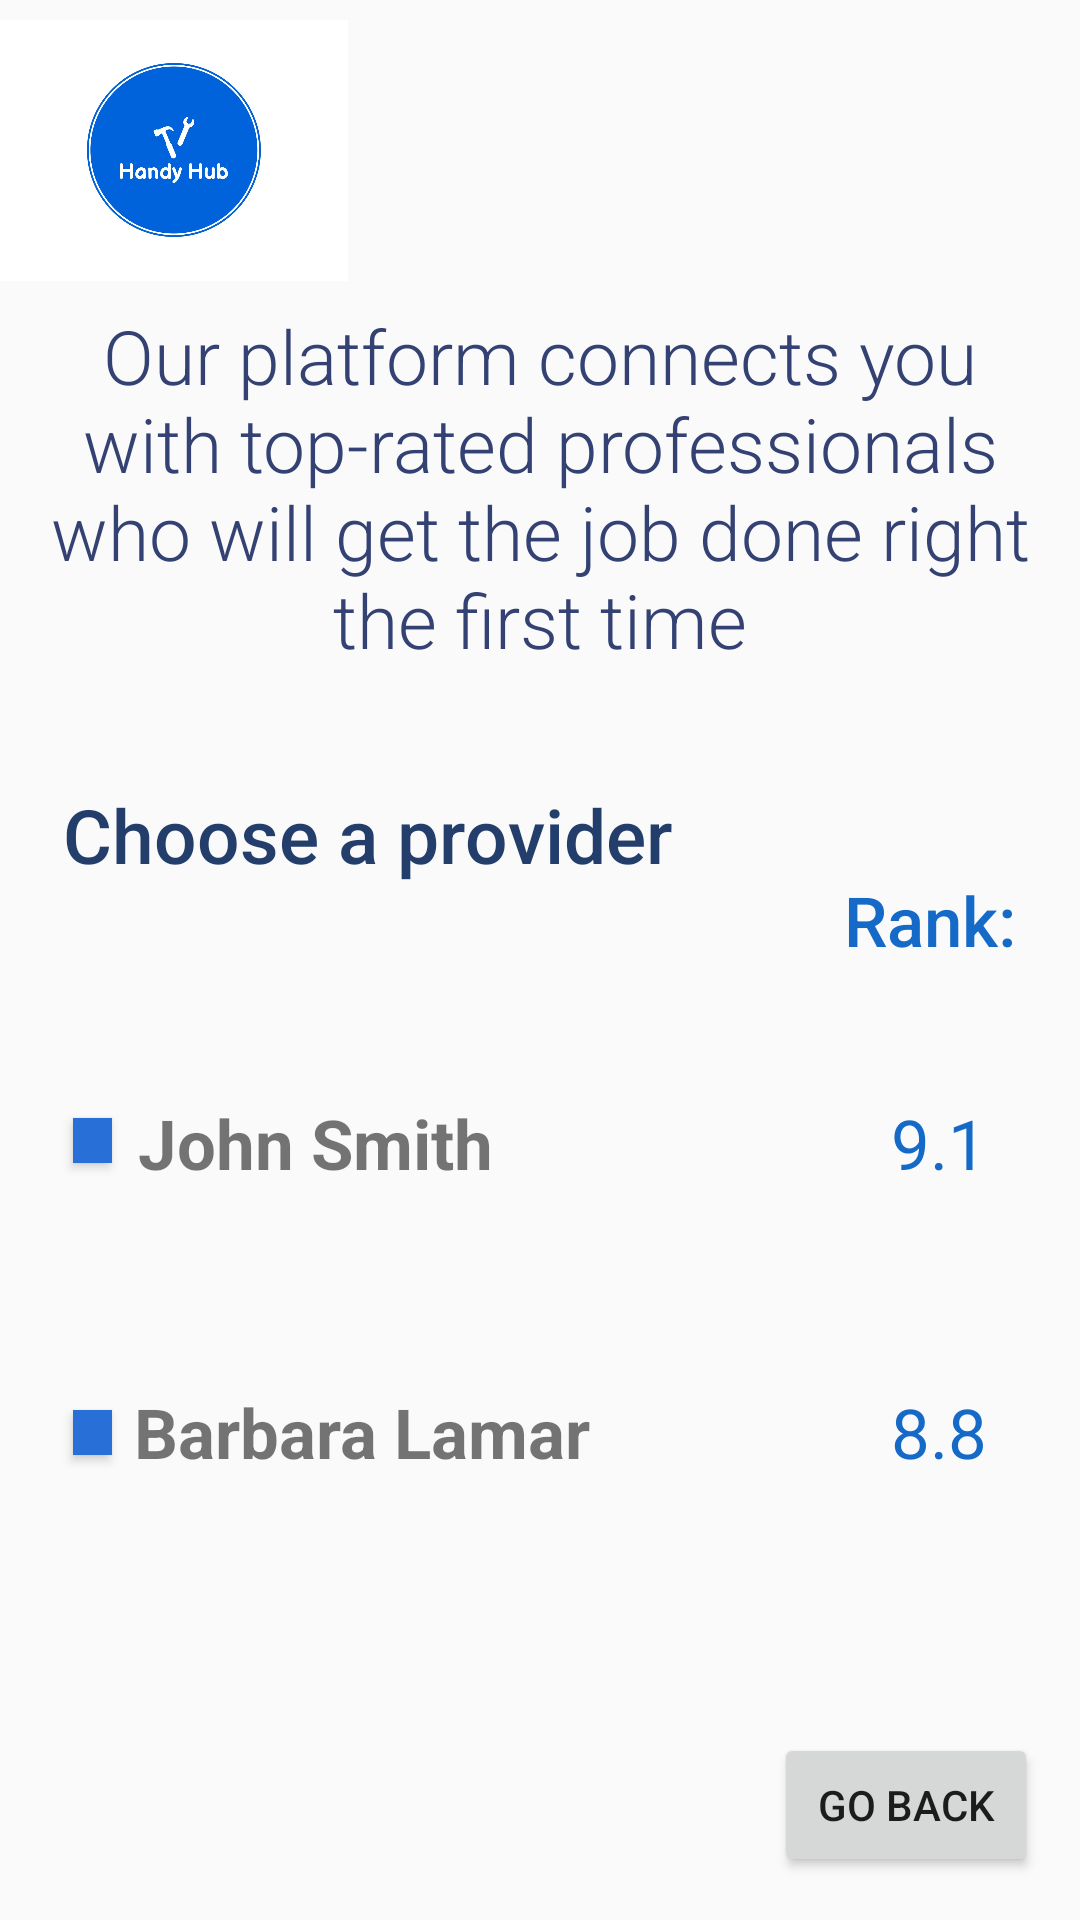

Here is an Android app screen rendered from its layout file. Give the layout XML and the strings, colors and styles it references.
<!-- AndroidManifest.xml: application theme Theme.Handyhub -->
<!-- res/layout/activity_plumber.xml -->
<?xml version="1.0" encoding="utf-8"?>
<androidx.constraintlayout.widget.ConstraintLayout xmlns:android="http://schemas.android.com/apk/res/android"
    xmlns:app="http://schemas.android.com/apk/res-auto"
    xmlns:tools="http://schemas.android.com/tools"
    android:layout_width="match_parent"
    android:layout_height="match_parent"
    tools:context=".Plumber">

    <ImageView
        android:id="@+id/imageView"
        android:layout_width="116dp"
        android:layout_height="100dp"
        app:srcCompat="@drawable/photo_2023_03_02_15_44_09"
        tools:layout_editor_absoluteX="-2dp"
        tools:layout_editor_absoluteY="-3dp" />

    <TextView
        android:id="@+id/textView"
        android:layout_width="wrap_content"
        android:layout_height="wrap_content"
        android:fontFamily="sans-serif-medium"
        android:text="Choose a provider"
        android:textColor="#243E6C"
        android:textSize="25sp"
        app:layout_constraintBottom_toBottomOf="parent"
        app:layout_constraintEnd_toEndOf="parent"
        app:layout_constraintHorizontal_bias="0.134"
        app:layout_constraintStart_toStartOf="parent"
        app:layout_constraintTop_toTopOf="parent"
        app:layout_constraintVertical_bias="0.431" />

    <TextView
        android:id="@+id/textView6"
        android:layout_width="329dp"
        android:layout_height="161dp"
        android:fontFamily="sans-serif-light"
        android:text="Our platform connects you with top-rated professionals who will get the job done right the first time"
        android:textAlignment="center"
        android:textColor="#344273"
        android:textSize="25sp"
        app:layout_constraintBottom_toBottomOf="parent"
        app:layout_constraintEnd_toEndOf="parent"
        app:layout_constraintStart_toStartOf="parent"
        app:layout_constraintTop_toTopOf="parent"
        app:layout_constraintVertical_bias="0.212" />

    <TextView
        android:id="@+id/johnsmith"
        android:layout_width="wrap_content"
        android:layout_height="wrap_content"
        android:text="John Smith"
        android:textSize="23sp"
        android:textStyle="bold"
        app:layout_constraintBottom_toBottomOf="parent"
        app:layout_constraintEnd_toEndOf="parent"
        app:layout_constraintHorizontal_bias="0.191"
        app:layout_constraintStart_toStartOf="parent"
        app:layout_constraintTop_toTopOf="parent"
        app:layout_constraintVertical_bias="0.6" />

    <TextView
        android:id="@+id/textView19"
        android:layout_width="wrap_content"
        android:layout_height="wrap_content"
        android:fontFamily="sans-serif-medium"
        android:text="Rank:"
        android:textColor="#156AC8"
        android:textSize="23sp"
        app:layout_constraintBottom_toBottomOf="parent"
        app:layout_constraintEnd_toEndOf="parent"
        app:layout_constraintHorizontal_bias="0.929"
        app:layout_constraintStart_toStartOf="parent"
        app:layout_constraintTop_toTopOf="parent"
        app:layout_constraintVertical_bias="0.478" />

    <TextView
        android:id="@+id/textView20"
        android:layout_width="wrap_content"
        android:layout_height="wrap_content"
        android:text="9.1"
        android:textColor="#156AC8"
        android:textSize="23sp"
        app:layout_constraintBottom_toBottomOf="parent"
        app:layout_constraintEnd_toEndOf="parent"
        app:layout_constraintHorizontal_bias="0.905"
        app:layout_constraintStart_toStartOf="parent"
        app:layout_constraintTop_toTopOf="parent"
        app:layout_constraintVertical_bias="0.6" />

    <TextView
        android:id="@+id/textView21"
        android:layout_width="wrap_content"
        android:layout_height="wrap_content"
        android:text="8.8"
        android:textColor="#156AC8"
        android:textSize="23sp"
        app:layout_constraintBottom_toBottomOf="parent"
        app:layout_constraintEnd_toEndOf="parent"
        app:layout_constraintHorizontal_bias="0.905"
        app:layout_constraintStart_toStartOf="parent"
        app:layout_constraintTop_toTopOf="parent"
        app:layout_constraintVertical_bias="0.758" />

    <TextView
        android:id="@+id/barbara"
        android:layout_width="wrap_content"
        android:layout_height="wrap_content"
        android:text="Barbara Lamar"
        android:textSize="23sp"
        android:textStyle="bold"
        app:layout_constraintBottom_toBottomOf="parent"
        app:layout_constraintEnd_toEndOf="parent"
        app:layout_constraintHorizontal_bias="0.214"
        app:layout_constraintStart_toStartOf="parent"
        app:layout_constraintTop_toTopOf="parent"
        app:layout_constraintVertical_bias="0.758" />

    <Button
        android:id="@+id/back_plumber_welcome"
        android:layout_width="wrap_content"
        android:layout_height="wrap_content"
        android:text="Go back"
        app:layout_constraintBottom_toBottomOf="parent"
        app:layout_constraintEnd_toEndOf="parent"
        app:layout_constraintHorizontal_bias="0.948"
        app:layout_constraintStart_toStartOf="parent"
        app:layout_constraintTop_toTopOf="parent"
        app:layout_constraintVertical_bias="0.976" />

    <Button
        android:id="@+id/button"
        android:layout_width="13dp"
        android:layout_height="15dp"
        android:background="#296FD8"
        app:layout_constraintBottom_toBottomOf="parent"
        app:layout_constraintEnd_toEndOf="parent"
        app:layout_constraintHorizontal_bias="0.07"
        app:layout_constraintStart_toStartOf="parent"
        app:layout_constraintTop_toTopOf="parent"
        app:layout_constraintVertical_bias="0.596" />

    <Button
        android:id="@+id/button3"
        android:layout_width="13dp"
        android:layout_height="15dp"
        android:background="#296FD8"
        app:layout_constraintBottom_toBottomOf="parent"
        app:layout_constraintEnd_toEndOf="parent"
        app:layout_constraintHorizontal_bias="0.07"
        app:layout_constraintStart_toStartOf="parent"
        app:layout_constraintTop_toTopOf="parent"
        app:layout_constraintVertical_bias="0.752" />

</androidx.constraintlayout.widget.ConstraintLayout>
<!-- resources referenced by this layout -->
<resources>
  <!-- drawable photo_2023_03_02_15_44_09: jpg bitmap (drawable, 77500 bytes) -->
  <style name="Theme.Handyhub" parent="Theme.AppCompat.DayNight.NoActionBar">
          
          <item name="colorPrimary">@color/purple_500</item>
          <item name="colorPrimaryVariant">@color/purple_700</item>
          <item name="colorOnPrimary">@color/white</item>
          
          <item name="colorSecondary">@color/teal_200</item>
          <item name="colorSecondaryVariant">@color/teal_700</item>
          <item name="colorOnSecondary">@color/black</item>
          
          <item name="android:statusBarColor">?attr/colorPrimaryVariant</item>
          
      </style>
  <!-- not gathered from this repository: default colours our renderer supplied (Android Studio template values) -->
  <color name="purple_500">#FF6200EE</color>
  <color name="purple_700">#FF3700B3</color>
  <color name="teal_200">#FF03DAC5</color>
  <color name="teal_700">#FF018786</color>
  <color name="black">#FF000000</color>
  <color name="white">#FFFFFFFF</color>
</resources>
